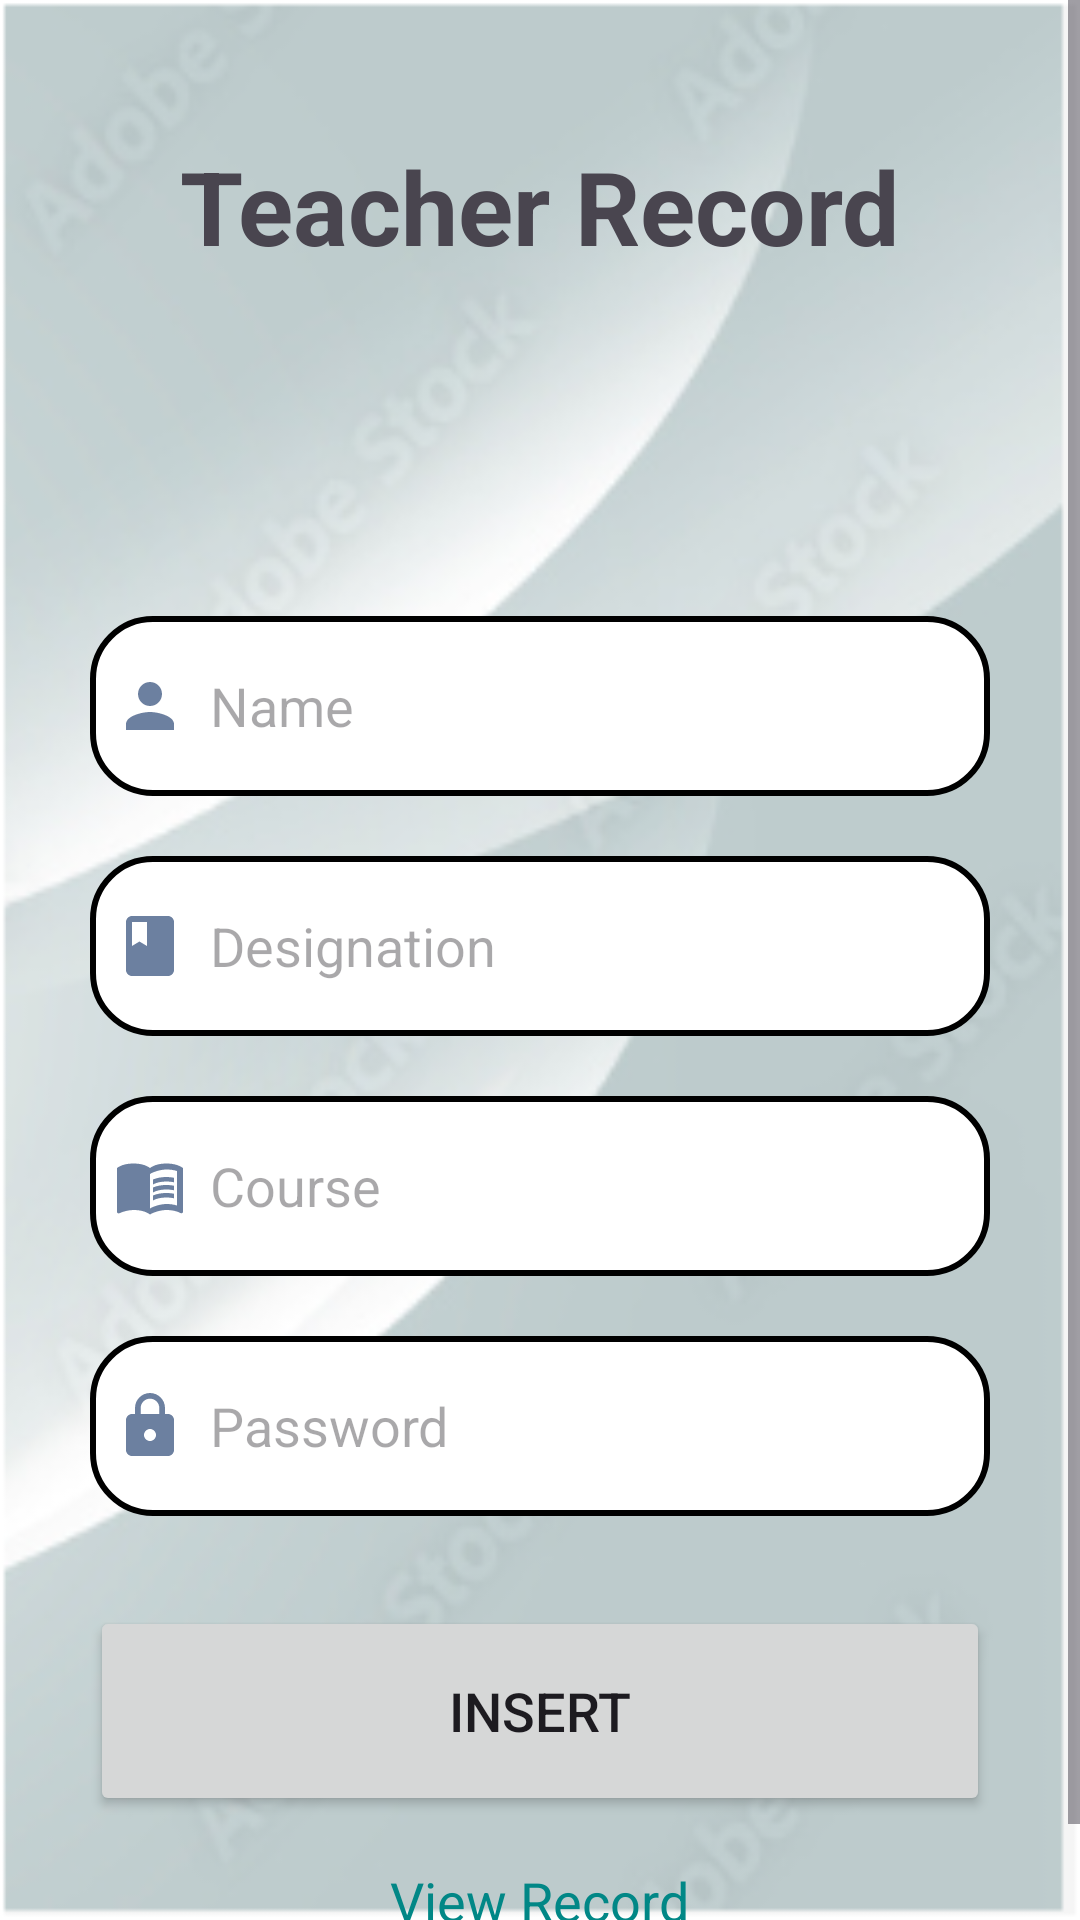

Android layout source for this screen:
<!-- AndroidManifest.xml: application theme Theme.LoginAndSignUpWithDbsqlite -->
<!-- res/layout/activity_teacher.xml -->
<?xml version="1.0" encoding="utf-8"?>
<ScrollView xmlns:android="http://schemas.android.com/apk/res/android"
    xmlns:app="http://schemas.android.com/apk/res-auto"
    xmlns:tools="http://schemas.android.com/tools"
    android:layout_width="match_parent"
    android:layout_height="match_parent"
    android:background="@drawable/img"
    tools:context=".TeacherActivity">

    <LinearLayout
        android:layout_width="match_parent"
        android:layout_height="wrap_content"
        android:orientation="vertical">

        <TextView
            android:layout_width="wrap_content"
            android:layout_height="wrap_content"
            android:text="Teacher Record"
            android:textSize="34sp"
            android:layout_gravity="center"
            android:padding="16dp"
            android:layout_marginTop="30dp"
            android:textStyle="bold"
            />

        <LinearLayout
            android:layout_width="match_parent"
            android:layout_height="wrap_content"
            android:orientation="vertical"
            android:layout_marginTop="58dp"
            android:gravity="center"
            android:padding="20dp">
            <EditText
                android:layout_width="300dp"
                android:layout_height="60dp"
                android:id="@+id/editTextTeacherName"
                android:background="@drawable/lavender_border"
                android:layout_marginTop="20dp"
                android:padding="8dp"
                android:hint="Name"
                android:drawableLeft="@drawable/baseline_person_24"
                android:drawablePadding="8dp"/>
            <EditText
                android:layout_width="300dp"
                android:layout_height="60dp"
                android:id="@+id/editTextTeacherDesignation"
                android:background="@drawable/lavender_border"
                android:layout_marginTop="20dp"
                android:padding="8dp"
                android:hint="Designation"
                android:drawableLeft="@drawable/baseline_class_24"
                android:drawablePadding="8dp"/>
            <EditText
                android:layout_width="300dp"
                android:layout_height="60dp"
                android:id="@+id/editTextTeacherCourse"
                android:background="@drawable/lavender_border"
                android:layout_marginTop="20dp"
                android:padding="8dp"
                android:hint="Course"
                android:drawableLeft="@drawable/baseline_menu_book_24"
                android:drawablePadding="8dp"/>
            <EditText
                android:layout_width="300dp"
                android:layout_height="60dp"
                android:id="@+id/editTextTeacherPassword"
                android:background="@drawable/lavender_border"
                android:layout_marginTop="20dp"
                android:padding="8dp"
                android:hint="Password"
                android:drawableLeft="@drawable/baseline_lock_24"
                android:drawablePadding="8dp"/>
            <Button
                android:layout_width="300dp"
                android:layout_height="70dp"
                android:text="Insert"
                android:id="@+id/buttonInsertTeacher"
                android:textSize="18sp"
                android:layout_marginTop="30dp"
                app:cornerRadius = "30dp"/>
            <TextView
                android:layout_width="wrap_content"
                android:layout_height="wrap_content"
                android:id="@+id/ViewTeacher"
                android:text="View Record"
                android:padding="8dp"
                android:textSize="18sp"
                android:layout_marginTop="8dp"
                android:textColor="@color/teal_700"/>
        </LinearLayout>
    </LinearLayout>

</ScrollView>
<!-- resources referenced by this layout -->
<resources>
  <!-- drawable baseline_class_24 (drawable) -->
  <vector android:height="24dp" android:tint="#6C80A0"
      android:viewportHeight="24" android:viewportWidth="24"
      android:width="24dp" xmlns:android="http://schemas.android.com/apk/res/android">
      <path android:fillColor="@android:color/white" android:pathData="M18,2H6c-1.1,0 -2,0.9 -2,2v16c0,1.1 0.9,2 2,2h12c1.1,0 2,-0.9 2,-2V4c0,-1.1 -0.9,-2 -2,-2zM6,4h5v8l-2.5,-1.5L6,12V4z"/>
  </vector>
  <!-- drawable baseline_lock_24 (drawable) -->
  <vector android:height="24dp" android:tint="#6C80A0"
      android:viewportHeight="24" android:viewportWidth="24"
      android:width="24dp" xmlns:android="http://schemas.android.com/apk/res/android">
      <path android:fillColor="@android:color/white" android:pathData="M18,8h-1L17,6c0,-2.76 -2.24,-5 -5,-5S7,3.24 7,6v2L6,8c-1.1,0 -2,0.9 -2,2v10c0,1.1 0.9,2 2,2h12c1.1,0 2,-0.9 2,-2L20,10c0,-1.1 -0.9,-2 -2,-2zM12,17c-1.1,0 -2,-0.9 -2,-2s0.9,-2 2,-2 2,0.9 2,2 -0.9,2 -2,2zM15.1,8L8.9,8L8.9,6c0,-1.71 1.39,-3.1 3.1,-3.1 1.71,0 3.1,1.39 3.1,3.1v2z"/>
  </vector>
  <!-- drawable baseline_person_24 (drawable) -->
  <vector android:height="24dp" android:tint="#6C80A0"
      android:viewportHeight="24" android:viewportWidth="24"
      android:width="24dp" xmlns:android="http://schemas.android.com/apk/res/android">
      <path android:fillColor="@android:color/white" android:pathData="M12,12c2.21,0 4,-1.79 4,-4s-1.79,-4 -4,-4 -4,1.79 -4,4 1.79,4 4,4zM12,14c-2.67,0 -8,1.34 -8,4v2h16v-2c0,-2.66 -5.33,-4 -8,-4z"/>
  </vector>
  <!-- drawable lavender_border (drawable) -->
  <?xml version="1.0" encoding="utf-8"?>
  <shape xmlns:android="http://schemas.android.com/apk/res/android"
      android:shape="rectangle">
  
      <corners android:radius="20dp"/>
  
      <stroke android:color="@color/lavender"
          android:width="2dp"/>
  
      <solid android:color="@color/white"/>
  
  
  </shape>
  <style name="Theme.LoginAndSignUpWithDbsqlite" parent="Base.Theme.LoginAndSignUpWithDbsqlite" />
  <style name="Base.Theme.LoginAndSignUpWithDbsqlite" parent="Theme.Material3.DayNight.NoActionBar">
          
          
          
          <item name="colorPrimary">@color/lavender</item>
          <item name="colorPrimaryVariant">@color/lavender</item>
          <item name="colorOnPrimary">@color/white</item>
          
          <item name="colorSecondary">@color/teal_200</item>
          <item name="colorSecondaryVariant">@color/teal_700</item>
          <item name="colorOnSecondary">@color/black</item>
          
          <item name="android:statusBarColor">?attr/colorPrimaryVariant</item>
          
      </style>
  <!-- not gathered from this repository: default colours our renderer supplied (Android Studio template values) -->
  <color name="teal_200">#FF03DAC5</color>
  <color name="teal_700">#FF018786</color>
  <color name="black">#FF000000</color>
  <color name="white">#FFFFFFFF</color>
</resources>
